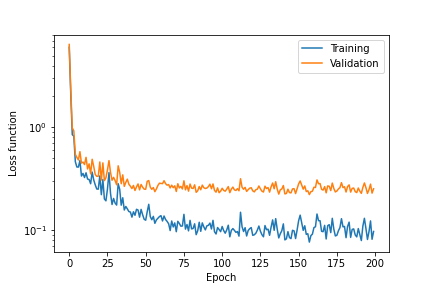

Values plotted in this chart, from the file beside it:
, Train_loss, Valid_loss, MAE_Train, MAE_Valid, MAE_Test, R2_Train, R2_Valid, R2_Test
0, 6.032, 6.419, 2.207, 2.235, 2.193, -1.716, -1.451, -1.41
1, 2.142, 2.333, 1.224, 1.247, 1.264, 0.03544, 0.1095, 0.08634
2, 0.8477, 0.9857, 0.7362, 0.7859, 0.7969, 0.6183, 0.6237, 0.5898
3, 0.8213, 0.9239, 0.7121, 0.7566, 0.776, 0.6302, 0.6473, 0.6074
4, 0.4624, 0.5458, 0.5084, 0.5579, 0.6124, 0.7918, 0.7916, 0.7232
5, 0.4105, 0.5094, 0.4717, 0.5335, 0.5599, 0.8152, 0.8055, 0.7641
6, 0.41, 0.4808, 0.4842, 0.5296, 0.5538, 0.8154, 0.8165, 0.7671
7, 0.4743, 0.5791, 0.5187, 0.5709, 0.5713, 0.7865, 0.7789, 0.7567
8, 0.3353, 0.4482, 0.4197, 0.4843, 0.5061, 0.849, 0.8289, 0.789
9, 0.3555, 0.4588, 0.4408, 0.4972, 0.5153, 0.84, 0.8248, 0.7895
10, 0.3244, 0.4339, 0.4156, 0.4854, 0.4903, 0.854, 0.8343, 0.8064
11, 0.3606, 0.51, 0.4423, 0.5265, 0.5272, 0.8376, 0.8053, 0.7801
12, 0.3133, 0.3931, 0.4038, 0.4706, 0.4968, 0.859, 0.8499, 0.7992
13, 0.3102, 0.4406, 0.4079, 0.483, 0.4975, 0.8603, 0.8318, 0.7995
14, 0.2821, 0.3517, 0.398, 0.4399, 0.4712, 0.873, 0.8657, 0.8217
15, 0.3664, 0.4884, 0.4373, 0.5131, 0.5127, 0.835, 0.8136, 0.7876
16, 0.3079, 0.4174, 0.4011, 0.4701, 0.4901, 0.8614, 0.8406, 0.8033
17, 0.2754, 0.3472, 0.3884, 0.4423, 0.463, 0.876, 0.8674, 0.8234
18, 0.2508, 0.3333, 0.3658, 0.4274, 0.4541, 0.8871, 0.8727, 0.8296
19, 0.2497, 0.3339, 0.3736, 0.4329, 0.4599, 0.8876, 0.8725, 0.8258
20, 0.3366, 0.4596, 0.4408, 0.5153, 0.5094, 0.8485, 0.8245, 0.8046
21, 0.2206, 0.3061, 0.3406, 0.4031, 0.4228, 0.9007, 0.8832, 0.8413
22, 0.31, 0.4503, 0.4131, 0.494, 0.4942, 0.8604, 0.8281, 0.8057
23, 0.2004, 0.3026, 0.3294, 0.4013, 0.4196, 0.9098, 0.8845, 0.8431
24, 0.1922, 0.3227, 0.3213, 0.4104, 0.4123, 0.9135, 0.8768, 0.8451
25, 0.2506, 0.3842, 0.3807, 0.4651, 0.4627, 0.8872, 0.8533, 0.8308
26, 0.3625, 0.474, 0.4795, 0.5408, 0.5514, 0.8368, 0.819, 0.7863
27, 0.2271, 0.3636, 0.3561, 0.4339, 0.4621, 0.8978, 0.8612, 0.8196
28, 0.1771, 0.305, 0.3117, 0.3962, 0.4034, 0.9203, 0.8835, 0.8523
29, 0.2028, 0.3255, 0.3399, 0.4213, 0.4392, 0.9087, 0.8757, 0.839
30, 0.1828, 0.3032, 0.3198, 0.3992, 0.4082, 0.9177, 0.8842, 0.8523
31, 0.1748, 0.2756, 0.301, 0.3727, 0.4037, 0.9213, 0.8948, 0.855
32, 0.2825, 0.4217, 0.4195, 0.4936, 0.5079, 0.8728, 0.839, 0.8101
33, 0.249, 0.3645, 0.3737, 0.4442, 0.4631, 0.8879, 0.8608, 0.8258
34, 0.1743, 0.2821, 0.3059, 0.3785, 0.4017, 0.9215, 0.8923, 0.8552
35, 0.206, 0.3444, 0.3419, 0.4272, 0.4297, 0.9073, 0.8685, 0.8435
36, 0.1565, 0.266, 0.2955, 0.3751, 0.4005, 0.9295, 0.8985, 0.8549
37, 0.1694, 0.2908, 0.3107, 0.3941, 0.4008, 0.9237, 0.889, 0.8597
38, 0.1605, 0.3126, 0.3026, 0.3977, 0.3995, 0.9277, 0.8807, 0.8587
39, 0.1512, 0.2789, 0.29, 0.3855, 0.3894, 0.9319, 0.8935, 0.8637
40, 0.1496, 0.2669, 0.2881, 0.3785, 0.3852, 0.9327, 0.8981, 0.8631
41, 0.1334, 0.2532, 0.2695, 0.3613, 0.3783, 0.9399, 0.9033, 0.8708
42, 0.1504, 0.2714, 0.2891, 0.3858, 0.3957, 0.9323, 0.8964, 0.8644
43, 0.139, 0.2425, 0.2782, 0.3603, 0.3867, 0.9374, 0.9074, 0.8682
44, 0.159, 0.2632, 0.2997, 0.3764, 0.4011, 0.9284, 0.8995, 0.8627
45, 0.1564, 0.2809, 0.296, 0.391, 0.4069, 0.9296, 0.8928, 0.8575
46, 0.1331, 0.2461, 0.2694, 0.3589, 0.3767, 0.9401, 0.9061, 0.8665
47, 0.1586, 0.2775, 0.3017, 0.3862, 0.4055, 0.9286, 0.8941, 0.8564
48, 0.1407, 0.2609, 0.2833, 0.3715, 0.3782, 0.9366, 0.9004, 0.8735
49, 0.1271, 0.2498, 0.2696, 0.362, 0.3728, 0.9428, 0.9046, 0.8703
50, 0.1245, 0.2492, 0.2686, 0.3663, 0.3817, 0.944, 0.9049, 0.873
51, 0.1508, 0.298, 0.2958, 0.4002, 0.3984, 0.9321, 0.8862, 0.8651
52, 0.1779, 0.3031, 0.319, 0.4076, 0.4224, 0.9199, 0.8843, 0.849
53, 0.1349, 0.2612, 0.2723, 0.3771, 0.3831, 0.9393, 0.9003, 0.8677
54, 0.1259, 0.2491, 0.2651, 0.3607, 0.3745, 0.9433, 0.9049, 0.871
55, 0.1357, 0.259, 0.276, 0.3725, 0.395, 0.9389, 0.9011, 0.8639
56, 0.1161, 0.2363, 0.254, 0.3532, 0.3641, 0.9477, 0.9098, 0.8769
57, 0.1254, 0.2511, 0.2668, 0.3638, 0.3815, 0.9436, 0.9041, 0.8684
58, 0.1302, 0.2718, 0.2702, 0.3751, 0.3904, 0.9414, 0.8962, 0.8652
59, 0.1351, 0.2856, 0.2756, 0.3839, 0.3854, 0.9392, 0.891, 0.8646
... 140 more rows
